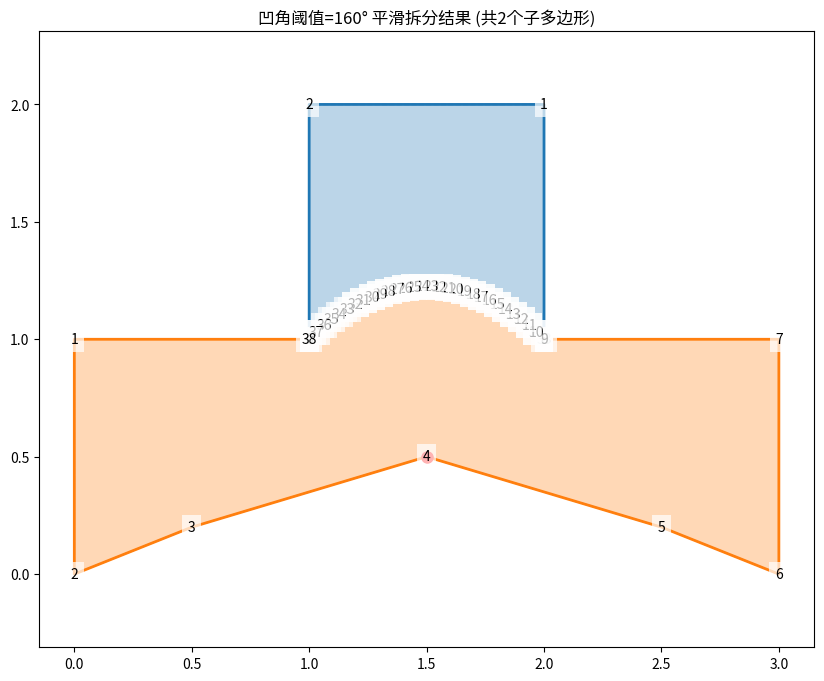

The script that saved this image:
import numpy as np
import matplotlib.pyplot as plt
from itertools import combinations
import math


def calculate_angle(p0, p1, p2):
    """计算三个点形成的角度（0-180度）"""
    v1 = np.array(p0) - np.array(p1)
    v2 = np.array(p2) - np.array(p1)
    len1 = np.linalg.norm(v1)
    len2 = np.linalg.norm(v2)
    dot_product = np.dot(v1, v2)
    angle_rad = np.arccos(dot_product / (len1 * len2))
    angle_deg = np.degrees(angle_rad)
    cross = np.cross(v1, v2)
    return angle_deg, cross > 0


def is_concave(polygon, i, threshold=160):
    """检查第i个顶点是否是凹点（角度小于threshold度）"""
    n = len(polygon)
    p0 = polygon[(i - 1) % n]
    p1 = polygon[i]
    p2 = polygon[(i + 1) % n]
    angle, is_reflex = calculate_angle(p0, p1, p2)
    return is_reflex and angle < threshold


def find_concave_vertices(polygon, threshold=160):
    """找出所有凹点（角度小于threshold度）"""
    return [i for i in range(len(polygon)) if is_concave(polygon, i, threshold)]


def calculate_tangent(polygon, point_idx, alpha=0.3):
    """
    计算多边形在某点的切线方向
    alpha: 控制切线长度的系数 (0-1)
    """
    prev_point = polygon[(point_idx - 1) % len(polygon)]
    next_point = polygon[(point_idx + 1) % len(polygon)]
    tangent = (np.array(next_point) - np.array(prev_point)) * alpha
    return tangent


def cubic_bezier(p0, p1, p2, p3, t):
    """三次贝塞尔曲线计算"""
    return (1 - t) ** 3 * np.array(p0) + 3 * (1 - t) ** 2 * t * np.array(p1) + 3 * (1 - t) * t ** 2 * np.array(
        p2) + t ** 3 * np.array(p3)


def generate_smooth_connection(polygon, i, j, resolution=30):
    """
    生成两点间的平滑连接曲线，考虑边切线方向
    返回曲线上的点列表
    """
    # 获取两点位置
    p1 = np.array(polygon[i])
    p2 = np.array(polygon[j])

    # 计算切线方向
    t1 = calculate_tangent(polygon, i)
    t2 = calculate_tangent(polygon, j)

    # 调整切线方向确保朝向对方
    if np.dot(p2 - p1, t1) < 0:
        t1 = -t1
    if np.dot(p1 - p2, t2) < 0:
        t2 = -t2

    # 创建三次贝塞尔曲线 (两个控制点)
    ctrl1 = p1 + t1
    ctrl2 = p2 + t2

    # 生成曲线点
    curve_points = []
    for t in np.linspace(0, 1, resolution):
        point = cubic_bezier(p1, ctrl1, ctrl2, p2, t)
        curve_points.append(tuple(point))

    return curve_points


def split_with_smooth_connection(polygon, i, j, resolution=30):
    """用平滑曲线连接i和j点来拆分多边形"""
    if i > j:
        i, j = j, i

    # 生成平滑连接曲线
    curve = generate_smooth_connection(polygon, i, j, resolution)

    # 创建两个子多边形
    poly1 = polygon[i:j + 1] + curve[::-1]  # 逆序曲线点
    poly2 = polygon[j:] + polygon[:i + 1] + curve

    return poly1, poly2


def plot_polygon_decomposition(polygon, decompositions, threshold=160):
    """绘制多边形分解结果"""
    plt.figure(figsize=(10, 8))
    colors = plt.cm.tab10.colors

    # 绘制原始多边形
    closed_poly = polygon + [polygon[0]]
    x, y = zip(*closed_poly)
    plt.plot(x, y, 'k--', linewidth=1, alpha=0.5)

    # 绘制所有子多边形
    for i, subpoly in enumerate(decompositions):
        closed_subpoly = subpoly + [subpoly[0]]
        x, y = zip(*closed_subpoly)
        plt.plot(x, y, color=colors[i % len(colors)], linewidth=2)
        plt.fill(x, y, color=colors[i % len(colors)], alpha=0.3)

        # 标注顶点
        for j, (px, py) in enumerate(subpoly):
            plt.text(px, py, f"{j}", ha='center', va='center',
                     bbox=dict(facecolor='white', edgecolor='none', alpha=0.7))

    # 标记原始凹点
    concave_verts = find_concave_vertices(polygon, threshold)
    for i in concave_verts:
        px, py = polygon[i]
        plt.plot(px, py, 'ro', markersize=8)

    plt.axis('equal')
    plt.title(f"凹角阈值={threshold}° 平滑拆分结果 (共{len(decompositions)}个子多边形)")
    plt.show()


def find_optimal_splits(polygon, concave_verts):
    """寻找最优的拆分点对（简化版：选择距离最远的点对）"""
    if len(concave_verts) < 2:
        return []

    # 计算所有凹点对的距离
    distances = []
    for i, j in combinations(concave_verts, 2):
        p1 = np.array(polygon[i])
        p2 = np.array(polygon[j])
        distances.append((np.linalg.norm(p1 - p2), (i, j)))

    # 按距离排序并返回最佳的几个
    distances.sort(reverse=True)
    return [pair for dist, pair in distances[:min(3, len(distances))]]  # 返回前3个最佳


def smooth_polygon_decomposition(polygon, threshold=160):
    """执行平滑多边形分解"""
    concave_verts = find_concave_vertices(polygon, threshold)

    if len(concave_verts) < 2:
        print("凹点不足2个，无需拆分")
        return [polygon]

    # 寻找最优拆分点对
    best_splits = find_optimal_splits(polygon, concave_verts)
    if not best_splits:
        return [polygon]

    # 选择第一个最佳拆分方案
    split_i, split_j = best_splits[0]

    # 执行拆分
    poly1, poly2 = split_with_smooth_connection(polygon, split_i, split_j)

    # 递归处理子多边形
    final_decomposition = []
    for subpoly in [poly1, poly2]:
        sub_concave = find_concave_vertices(subpoly, threshold)
        if len(sub_concave) >= 2:
            final_decomposition += smooth_polygon_decomposition(subpoly, threshold)
        else:
            final_decomposition.append(subpoly)

    return final_decomposition


# 示例多边形
polygon = [
    (0, 0), (0.5, 0.2), (1.5, 0.5), (2.5, 0.2), (3, 0),
    (3, 1), (2, 1), (2, 2), (1, 2), (1, 1), (0, 1)
]

# 设置凹角阈值（度）
angle_threshold = 160

# 执行平滑拆分
decompositions = smooth_polygon_decomposition(polygon, angle_threshold)

# 绘制结果
print(f"将多边形拆分为 {len(decompositions)} 个子多边形")
plot_polygon_decomposition(polygon, decompositions, angle_threshold)

# 显示每个子多边形的顶点
for i, subpoly in enumerate(decompositions):
    print(f"\n子多边形 {i + 1}:")
    for j, point in enumerate(subpoly):
        print(f"  顶点 {j}: {point}")
